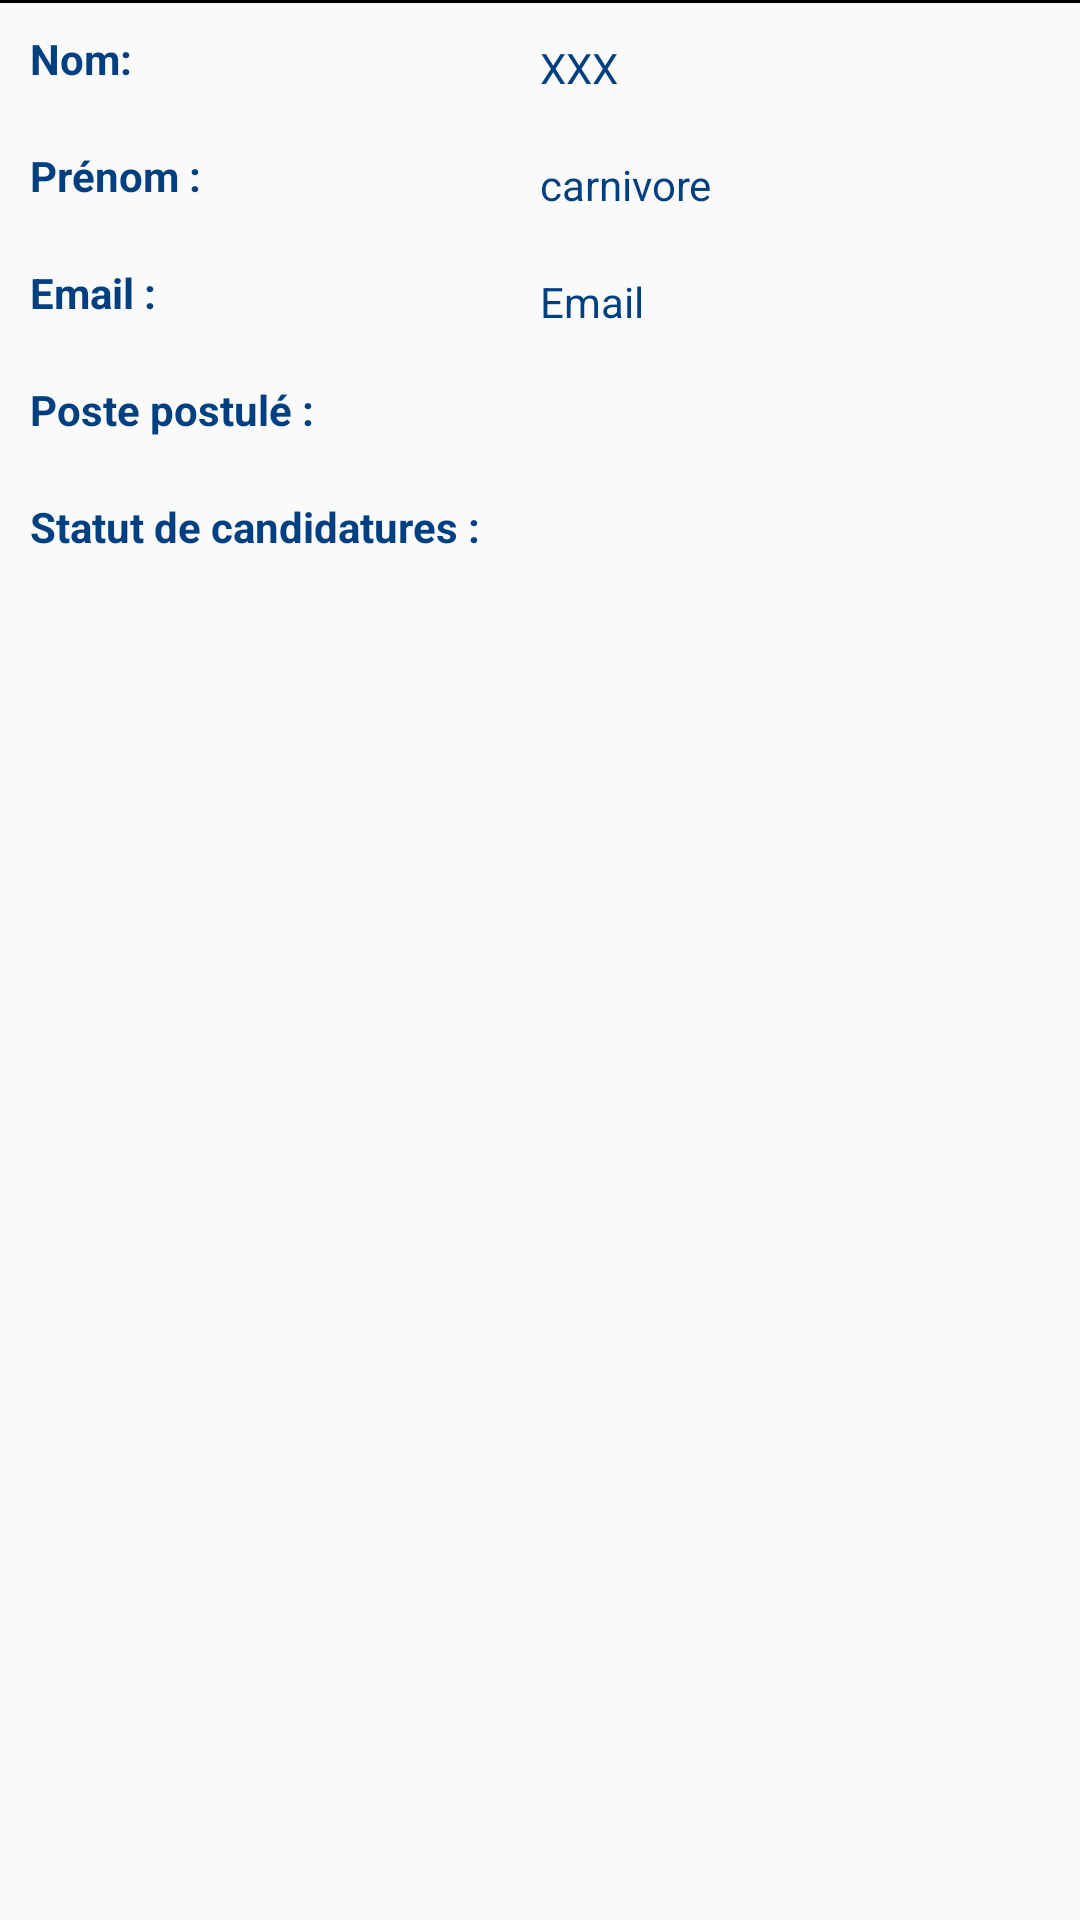

Write the Android layout XML for this screen, with the resource values it uses.
<!-- AndroidManifest.xml: application theme AppTheme -->
<!-- res/layout/ma_ligne_users.xml -->
<?xml version="1.0" encoding="utf-8"?>
<FrameLayout xmlns:android="http://schemas.android.com/apk/res/android"
    android:layout_width="match_parent"
    android:layout_height="240dp"

    android:layout_marginRight="10dp"
    android:background="@drawable/ic_background"
    android:gravity="center_vertical">
    <LinearLayout
        android:layout_width="match_parent"
        android:layout_height="wrap_content"
        android:weightSum="2"
        android:orientation="horizontal">
        <LinearLayout
            android:layout_width="wrap_content"
            android:layout_height="wrap_content"
            android:layout_gravity="center"
            android:orientation="vertical">
            <TextView
                android:text="Nom:"
                android:textColor="@color/colorPrimary"
                android:layout_width="wrap_content"
                android:layout_height="wrap_content"
                android:textStyle="bold"
                android:layout_margin="10dp"/>
            <TextView

                android:text="Prénom :"
                android:textStyle="bold"
                android:textColor="@color/colorPrimary"
                android:layout_width="wrap_content"
                android:layout_height="wrap_content"
                android:layout_margin="10dp"/>
            <TextView

                android:text="Email :"
                android:textColor="@color/colorPrimary"
                android:textStyle="bold"
                android:layout_width="wrap_content"
                android:layout_height="wrap_content"
                android:layout_margin="10dp"/>
            <TextView
                android:text="@string/PosteCandidature"
                android:textStyle="bold"
                android:textColor="@color/colorPrimary"
                android:layout_width="wrap_content"
                android:layout_height="wrap_content"
                android:layout_margin="10dp"/>

            <TextView
                android:text="@string/StatutCandidature1"
                android:textStyle="bold"
                android:textColor="@color/colorPrimary"
                android:layout_width="wrap_content"
                android:layout_height="wrap_content"
                android:layout_margin="10dp"/>

        </LinearLayout>
        
        <LinearLayout
            android:layout_width="333dp"
            android:layout_height="wrap_content"
            android:layout_gravity="center"
            android:layout_weight="1"
            android:orientation="vertical">

            <TextView
                android:id="@+id/nom_user"
                android:textColor="@color/colorPrimary"
                android:layout_width="wrap_content"
                android:layout_height="wrap_content"
                android:layout_margin="10dp"
                android:text="XXX" />

            <TextView
                android:id="@+id/prenom_user"
                android:layout_width="wrap_content"
                android:layout_height="wrap_content"
                android:layout_margin="10dp"
                android:textColor="@color/colorPrimary"
                android:text="carnivore" />

            <TextView
                android:id="@+id/email_user"
                android:layout_width="wrap_content"
                android:textColor="@color/colorPrimary"
                android:layout_height="wrap_content"
                android:layout_margin="10dp"
                android:text="Email" />

            <TextView
                android:id="@+id/postepostuleuser"
                android:layout_width="wrap_content"
                android:layout_height="wrap_content"
                android:layout_margin="7dp"
                android:text=""
                android:textColor="@color/colorPrimary" />

            <TextView
                android:id="@+id/form_user"
                android:text=""
                android:layout_width="wrap_content"
                android:textColor="@color/colorPrimary"
                android:layout_height="wrap_content"
                android:layout_margin="10dp"
                />


        </LinearLayout>

    </LinearLayout>
    <View
        android:layout_width="match_parent"
        android:layout_height="1dp"
        android:background="#000000" />
</FrameLayout>
<!-- resources referenced by this layout -->
<resources>
  <color name="colorPrimary">#004080</color>
  <string name="PosteCandidature">Poste postulé :</string>
  <string name="StatutCandidature1">Statut de candidatures :</string>
  <style name="AppTheme" parent="Theme.AppCompat.Light.NoActionBar">
          
          <item name="colorPrimary">@color/colorPrimary</item>
          <item name="colorAccent">@color/colorAccent</item>
      </style>
  <color name="colorAccent">#F08700</color>
</resources>
